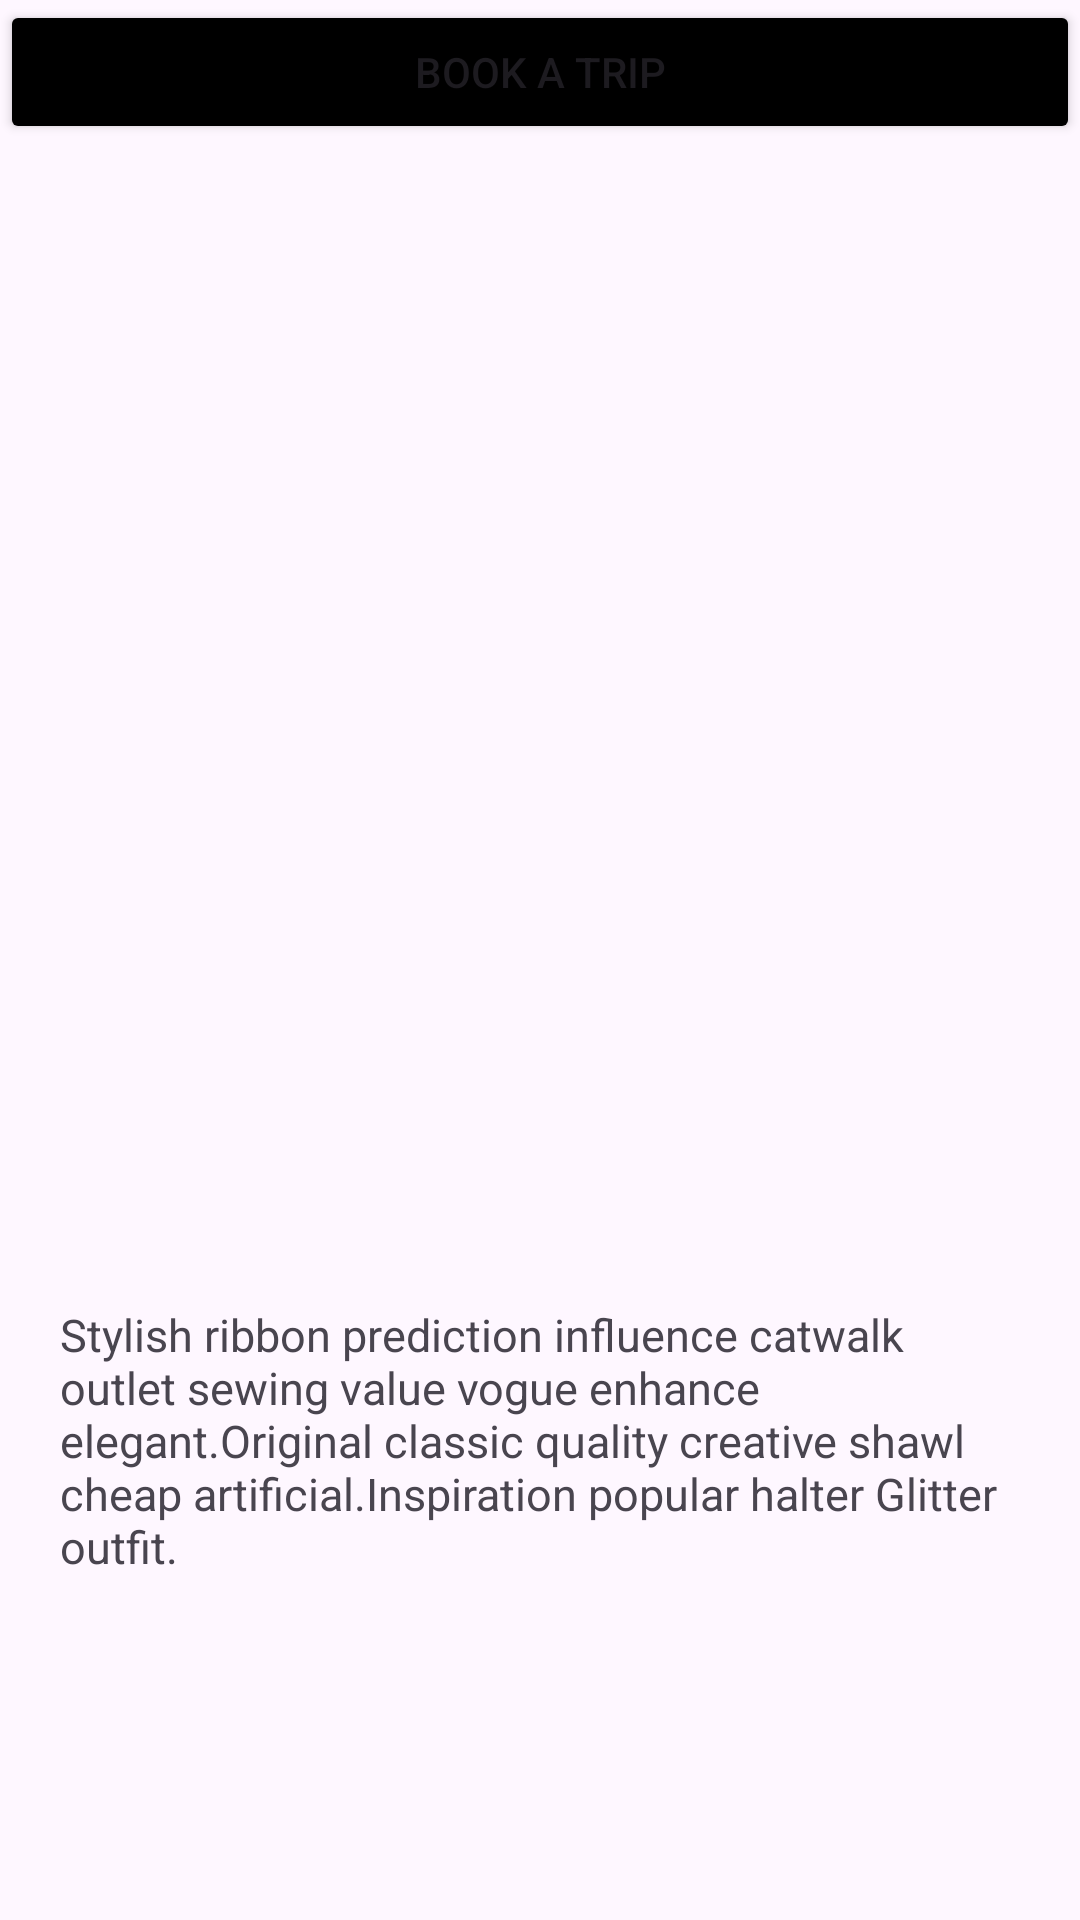

This screen was rendered from an Android layout file. Write that file and the resources it references.
<!-- AndroidManifest.xml: application theme Theme.ConstApp -->
<!-- res/layout/activity_main2.xml -->
<?xml version="1.0" encoding="utf-8"?>
<androidx.constraintlayout.widget.ConstraintLayout xmlns:android="http://schemas.android.com/apk/res/android"
    xmlns:app="http://schemas.android.com/apk/res-auto"
    xmlns:tools="http://schemas.android.com/tools"
    android:id="@+id/main"
    android:layout_width="match_parent"
    android:layout_height="match_parent"
    tools:context=".MainActivity2">

    <ImageView
        android:id="@+id/imageView"
        android:layout_width="0dp"
        android:layout_height="0dp"
        android:scaleType="centerCrop"
        app:layout_constraintBottom_toBottomOf="parent"
        app:layout_constraintEnd_toEndOf="parent"
        app:layout_constraintStart_toStartOf="parent"
        app:layout_constraintTop_toTopOf="parent"
        android:paddingBottom="400sp"
        app:srcCompat="@drawable/img_1" />
    <TextView
        android:id="@+id/idTitle"
        android:layout_width="0dp"
        android:layout_height="wrap_content"
        android:textStyle="bold"
        android:textSize="14pt"
        android:text="@string/title"
        app:layout_constraintStart_toStartOf="parent"
        app:layout_constraintEnd_toEndOf="parent"
        app:layout_constraintTop_toBottomOf="@id/imageView"
        app:layout_constraintBottom_toBottomOf="parent"
        android:paddingBottom="700sp"
        android:paddingStart="20sp"/>
    <TextView
        android:layout_width="wrap_content"
        android:layout_height="wrap_content"
        android:textSize="15sp"
        android:text="Stylish ribbon prediction influence catwalk outlet sewing value vogue enhance elegant.Original classic quality creative shawl cheap artificial.Inspiration popular halter Glitter outfit."
        app:layout_constraintEnd_toEndOf="parent"
        app:layout_constraintStart_toStartOf="parent"
        app:layout_constraintBottom_toBottomOf="@id/idTitle"
        app:layout_constraintTop_toTopOf="parent"
        android:paddingStart="20sp"
        android:paddingEnd="20sp"/>

    <Button
        android:id="@+id/button"
        android:layout_width="match_parent"
        android:layout_height="wrap_content"
        android:text="Book A Trip"
        tools:layout_editor_absoluteY="780dp"
        tools:ignore="HardcodedText,MissingConstraints"
        app:layout_constraintEnd_toEndOf="parent"
        app:layout_constraintStart_toStartOf="parent"
        android:backgroundTint="@color/black"
        android:lineHeight="22px"/>

</androidx.constraintlayout.widget.ConstraintLayout>
<!-- resources referenced by this layout -->
<resources>
  <string name="title">Nusa Pedina</string>
  <style name="Theme.ConstApp" parent="Base.Theme.ConstApp" />
  <style name="Base.Theme.ConstApp" parent="Theme.Material3.DayNight.NoActionBar">
          
          
      </style>
  <!-- not gathered from this repository: default colours our renderer supplied (Android Studio template values) -->
  <color name="black">#FF000000</color>
</resources>
